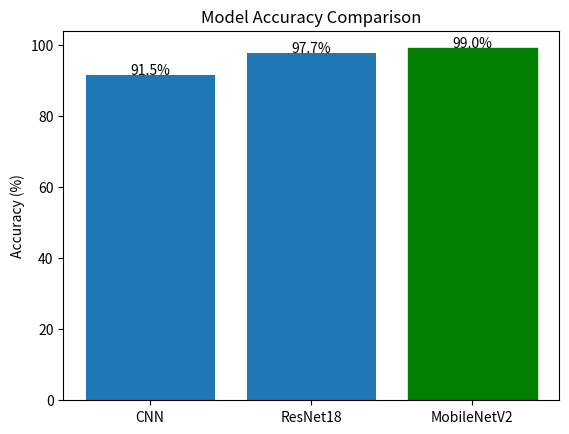
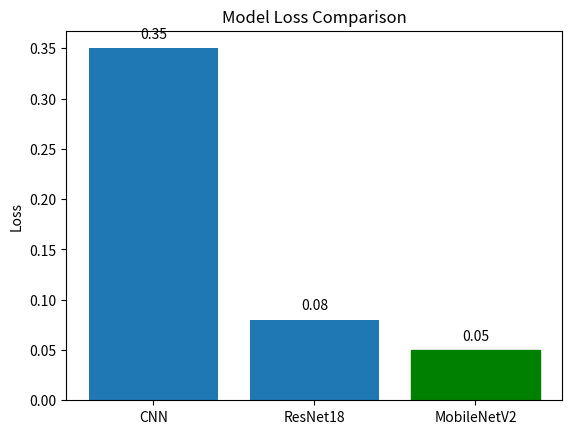
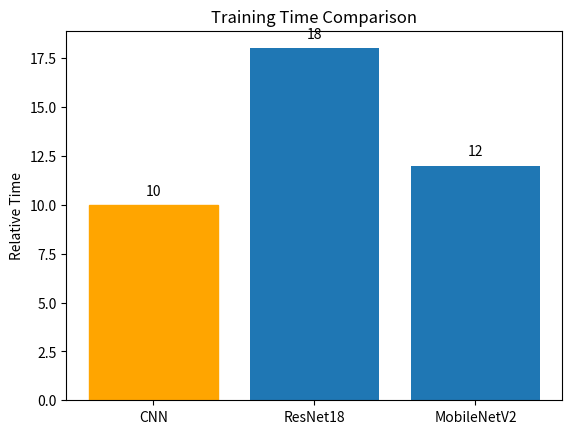
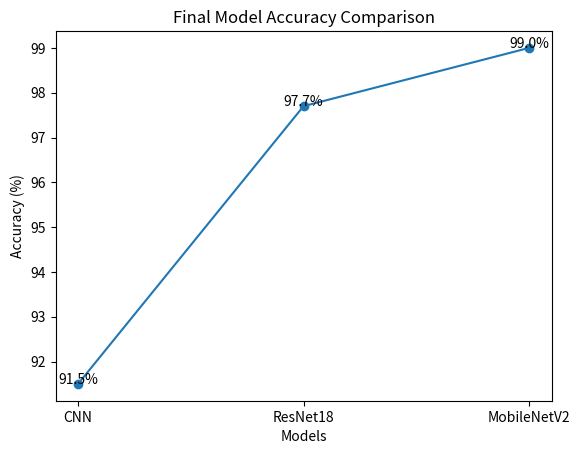

Recreate these plots in Python, in order.
import matplotlib.pyplot as plt

# ==========================
# REAL MODEL RESULTS
# ==========================

models = ["CNN", "ResNet18", "MobileNetV2"]

accuracies = [91.5, 97.7, 99.0]
loss = [0.35, 0.08, 0.05]   # approx from graphs
training_time = [10, 18, 12]  # relative (adjust if you measured)

# ==========================
# ACCURACY COMPARISON
# ==========================

plt.figure()
bars = plt.bar(models, accuracies)

# Highlight best model
bars[2].set_color('green')

plt.title("Model Accuracy Comparison")
plt.ylabel("Accuracy (%)")

# Add values on top
for i, v in enumerate(accuracies):
    plt.text(i, v + 0.2, f"{v}%", ha='center')

plt.savefig("comparison_accuracy.png")

# ==========================
# LOSS COMPARISON
# ==========================

plt.figure()
bars = plt.bar(models, loss)
bars[2].set_color('green')

plt.title("Model Loss Comparison")
plt.ylabel("Loss")

for i, v in enumerate(loss):
    plt.text(i, v + 0.01, f"{v}", ha='center')

plt.savefig("comparison_loss.png")

# ==========================
# TRAINING TIME
# ==========================

plt.figure()
bars = plt.bar(models, training_time)
bars[0].set_color('orange')  # fastest model

plt.title("Training Time Comparison")
plt.ylabel("Relative Time")

for i, v in enumerate(training_time):
    plt.text(i, v + 0.5, f"{v}", ha='center')

plt.savefig("comparison_time.png")

# ==========================
# COMBINED ACCURACY LINE GRAPH
# ==========================

plt.figure()
plt.plot(models, accuracies, marker='o')
plt.title("Final Model Accuracy Comparison")
plt.ylabel("Accuracy (%)")
plt.xlabel("Models")

for i, v in enumerate(accuracies):
    plt.text(i, v, f"{v}%", ha='center')

plt.savefig("comparison_line.png")

print("✅ All comparison graphs saved!")
plt.show()
